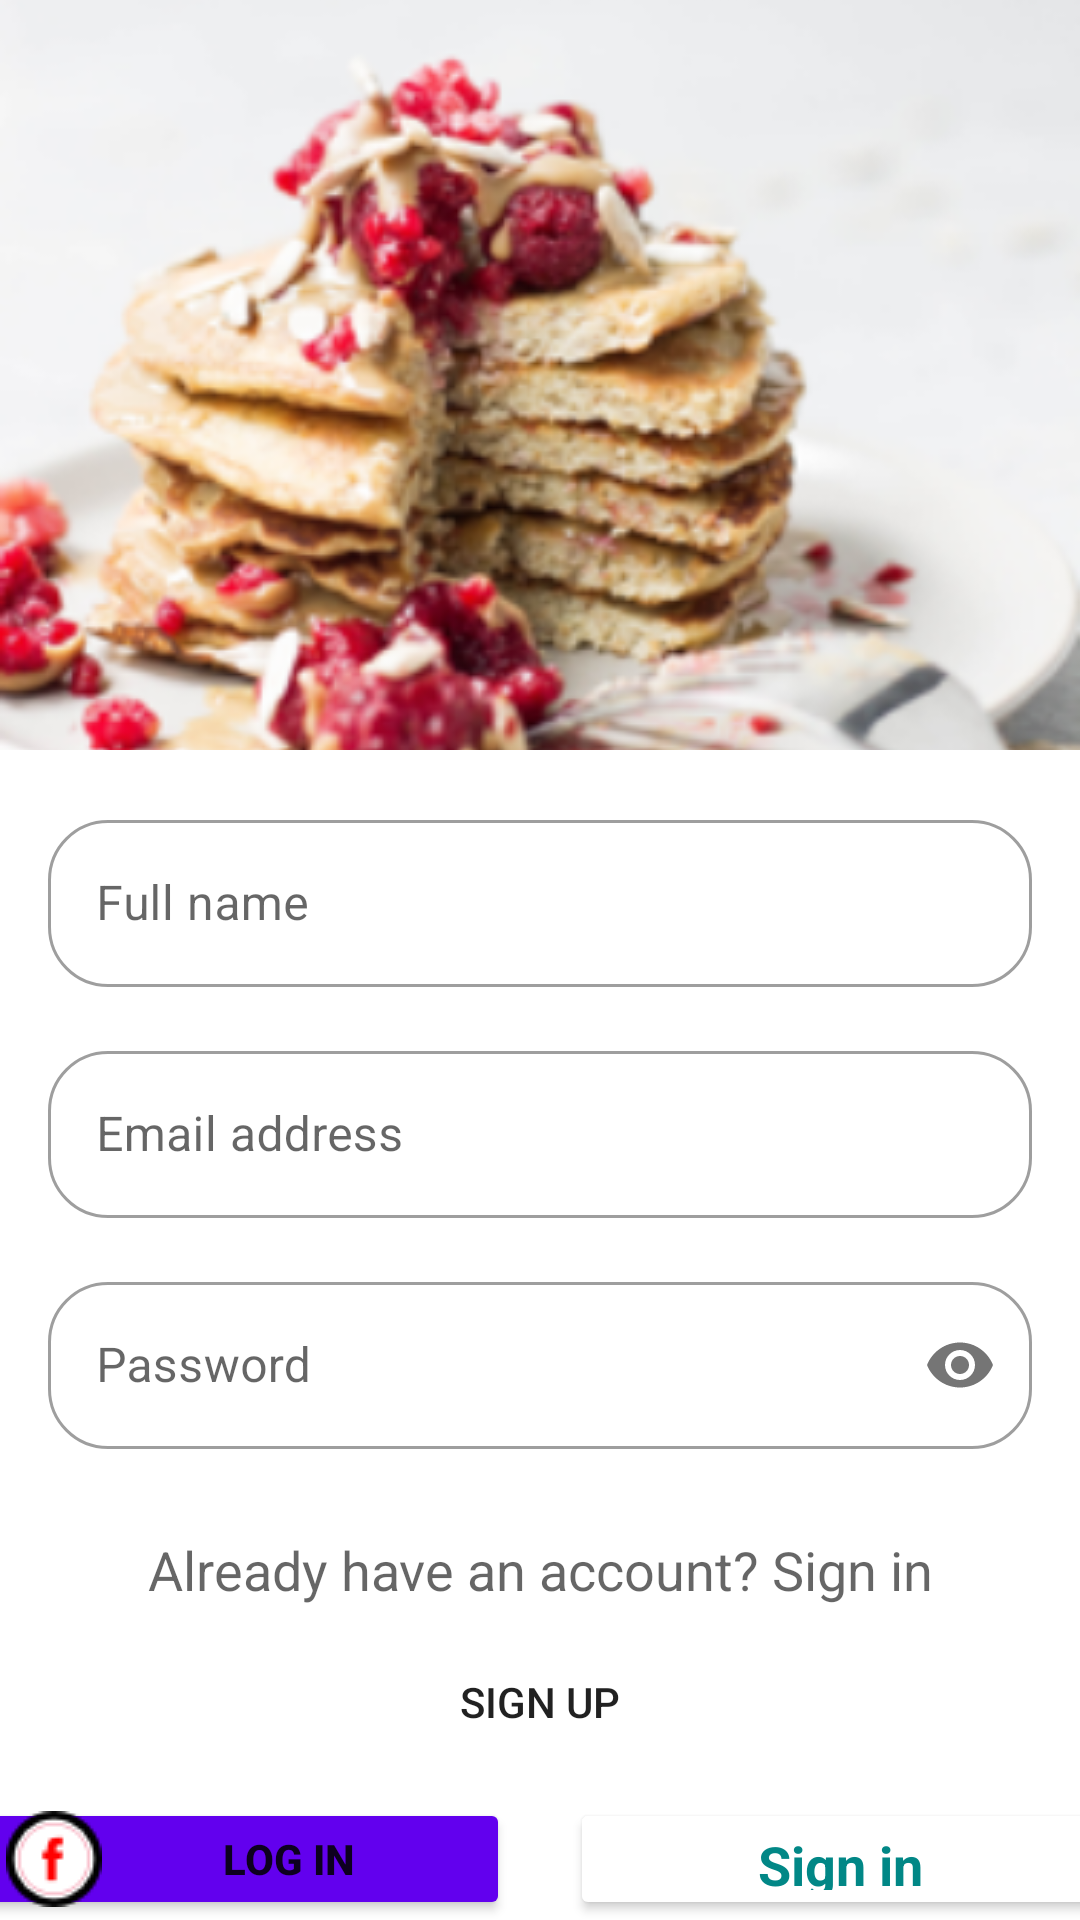

Layout XML and referenced resources for this Android screen:
<!-- AndroidManifest.xml: application theme Theme.Tartas -->
<!-- res/layout/activity_signup.xml -->
<?xml version="1.0" encoding="utf-8"?>
<LinearLayout xmlns:android="http://schemas.android.com/apk/res/android"
    xmlns:app="http://schemas.android.com/apk/res-auto"
    xmlns:tools="http://schemas.android.com/tools"
    android:layout_width="match_parent"
    android:layout_height="match_parent"
    tools:context=".view.sign.SignupActivity"
    android:orientation="vertical">

    <ImageView
        android:layout_marginBottom="10dp"
        android:scaleType="centerCrop"
        android:id="@+id/imageView"
        android:layout_width="match_parent"
        android:layout_height="250dp"
        app:layout_constraintEnd_toEndOf="parent"
        app:layout_constraintStart_toStartOf="parent"
        app:layout_constraintTop_toTopOf="parent"
        app:srcCompat="@drawable/p" />

    <com.google.android.material.textfield.TextInputLayout
        android:paddingStart="8dp"
        android:paddingEnd="8dp"
        android:layout_width="match_parent"
        android:layout_height="wrap_content"
        android:hint="@string/username"
        android:layout_margin="8dp"
        app:boxCornerRadiusTopEnd="20dp"
        app:boxCornerRadiusTopStart="20dp"
        app:boxCornerRadiusBottomEnd="20dp"
        app:boxCornerRadiusBottomStart="20dp"
        style="@style/Widget.MaterialComponents.TextInputLayout.OutlinedBox"
        android:paddingLeft="8dp">
        <com.google.android.material.textfield.TextInputEditText
            android:id="@+id/edit_text_username"
            android:layout_width="match_parent"
            android:layout_height="wrap_content"
            android:inputType="text"/>
    </com.google.android.material.textfield.TextInputLayout>

    <com.google.android.material.textfield.TextInputLayout
        android:paddingStart="8dp"
        android:paddingEnd="8dp"
        android:layout_width="match_parent"
        android:layout_height="wrap_content"
        android:hint="@string/emailaddress"
        android:layout_margin="8dp"
        app:boxCornerRadiusTopEnd="20dp"
        app:boxCornerRadiusTopStart="20dp"
        app:boxCornerRadiusBottomEnd="20dp"
        app:boxCornerRadiusBottomStart="20dp"
        style="@style/Widget.MaterialComponents.TextInputLayout.OutlinedBox">
        <com.google.android.material.textfield.TextInputEditText
            android:id="@+id/edit_text_emailaddress"
            android:layout_width="match_parent"
            android:layout_height="wrap_content"
            android:inputType="text"/>
    </com.google.android.material.textfield.TextInputLayout>

    <com.google.android.material.textfield.TextInputLayout
        android:paddingStart="8dp"
        android:paddingEnd="8dp"
        android:layout_width="match_parent"
        android:layout_height="wrap_content"
        android:hint="@string/password"
        android:layout_margin="8dp"
        app:boxCornerRadiusTopEnd="20dp"
        app:boxCornerRadiusTopStart="20dp"
        app:boxCornerRadiusBottomEnd="20dp"
        app:boxCornerRadiusBottomStart="20dp"
        style="@style/Widget.MaterialComponents.TextInputLayout.OutlinedBox"
        app:passwordToggleEnabled="true">
        <com.google.android.material.textfield.TextInputEditText
            android:id="@+id/edit_text_password"
            android:layout_width="match_parent"
            android:layout_height="wrap_content"
            android:inputType="textPassword" />
    </com.google.android.material.textfield.TextInputLayout>

    <TextView
        android:textAppearance="@style/TextAppearance.AppCompat.Medium"
        android:gravity="center"
        android:text="@string/haveaccount"
        android:layout_marginTop="20dp"
        android:layout_marginBottom="8dp"
        android:id="@+id/text_view_signin"
        android:onClick="Signin"
        android:layout_width="match_parent"
        android:layout_height="wrap_content"/>

    <Button
        android:layout_marginEnd="16dp"
        android:layout_marginStart="16dp"
        android:text="@string/signup"
        android:background="@drawable/shap_skip"
        android:id="@+id/buttonsignup"
        android:layout_width="match_parent"
        android:layout_height="wrap_content"
        android:layout_marginLeft="16dp" />

   <LinearLayout
       android:layout_marginTop="8dp"
       android:gravity="center"
       android:orientation="horizontal"
       android:layout_width="match_parent"
       android:layout_height="wrap_content">
       <Button
           android:textStyle="bold"
           android:drawableLeft="@drawable/facebook"
           android:backgroundTint="@color/purple_500"
           android:text="@string/login"
           android:layout_marginEnd="20dp"
           android:layout_width="180dp"
           android:layout_height="wrap_content"
           android:layout_marginRight="20dp" />
       <Button
           android:textStyle="bold"
           android:drawableLeft="@drawable/google"
           android:textAppearance="@style/TextAppearance.AppCompat.Medium"
           android:textColor="@color/teal_700"
           android:backgroundTint="@color/white"
           android:text="@string/signin"
           android:layout_width="180dp"
           android:layout_height="wrap_content" />
   </LinearLayout>


</LinearLayout>
<!-- resources referenced by this layout -->
<resources>
  <color name="purple_500">#FF6200EE</color>
  <color name="teal_700">#FF018786</color>
  <color name="white">#FFFFFFFF</color>
  <!-- drawable facebook: png bitmap (drawable, 1095 bytes) -->
  <!-- drawable p: png bitmap (drawable, 186897 bytes) -->
  <string name="emailaddress">Email address</string>
  <string name="haveaccount">Already have an account? Sign in</string>
  <string name="login">Log in</string>
  <string name="password">Password</string>
  <string name="signin">Sign in</string>
  <string name="signup">Sign up</string>
  <string name="username">Full name</string>
  <style name="Theme.Tartas" parent="Theme.MaterialComponents.DayNight.DarkActionBar">
          
          <item name="colorPrimary">@color/purple_500</item>
          <item name="colorPrimaryDark">@color/purple_700</item>
          <item name="colorOnPrimary">@color/white</item>
          
          <item name="colorSecondary">@color/teal_200</item>
          <item name="colorSecondaryVariant">@color/teal_700</item>
          <item name="colorOnSecondary">@color/black</item>
          
          <item name="android:statusBarColor" tools:targetApi="l">?attr/colorPrimaryVariant</item>
          
      </style>
  <color name="purple_700">#fff</color>
  <color name="teal_200">#FFC107</color>
  <color name="black">#000</color>
</resources>
